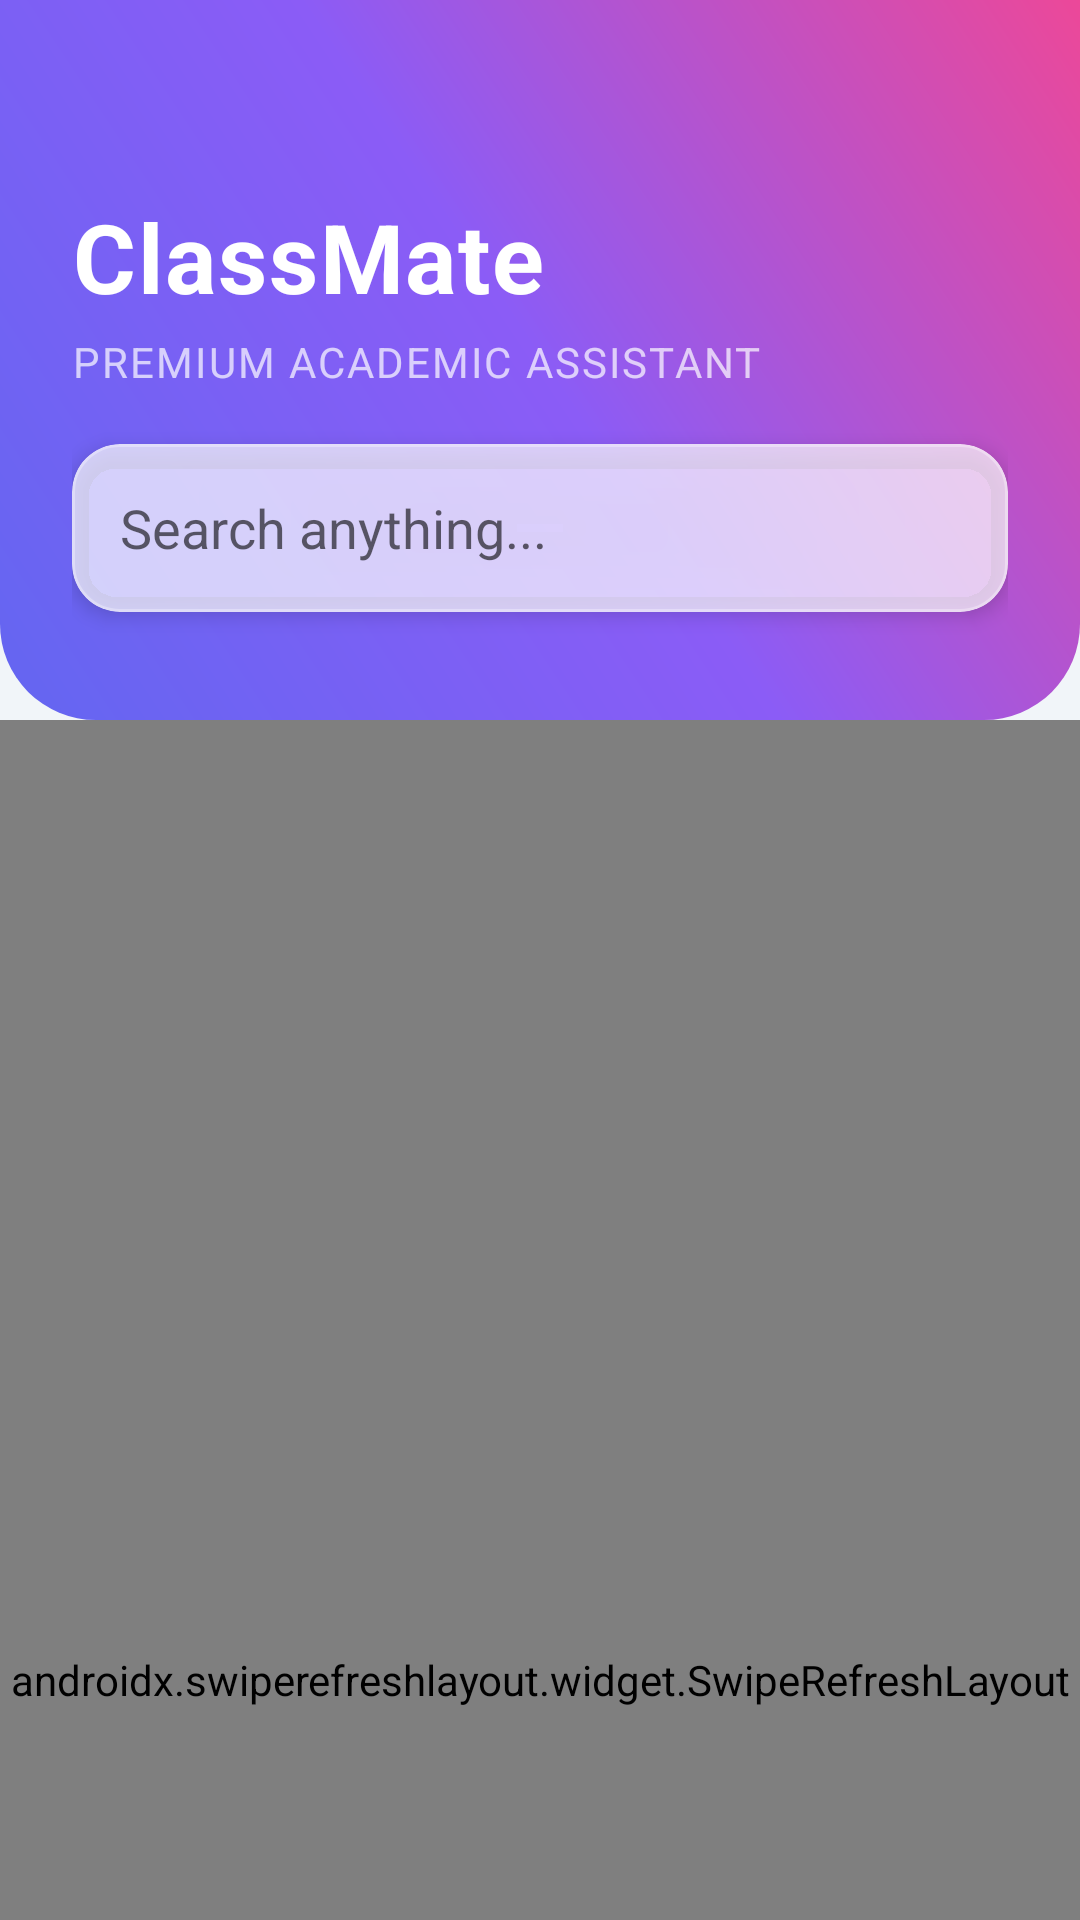

Android layout source for this screen:
<!-- AndroidManifest.xml: application theme Theme.ClassMate -->
<!-- res/layout/activity_main.xml -->
<?xml version="1.0" encoding="utf-8"?>
<androidx.coordinatorlayout.widget.CoordinatorLayout xmlns:android="http://schemas.android.com/apk/res/android"
    xmlns:app="http://schemas.android.com/apk/res-auto"
    xmlns:tools="http://schemas.android.com/tools"
    android:layout_width="match_parent"
    android:layout_height="match_parent"
    android:background="@color/gray_bg">

    <com.google.android.material.appbar.AppBarLayout
        android:id="@+id/appBar"
        android:layout_width="match_parent"
        android:layout_height="240dp"
        android:background="@android:color/transparent"
        app:elevation="0dp">

        <com.google.android.material.appbar.CollapsingToolbarLayout
            android:id="@+id/collapsingToolbar"
            android:layout_width="match_parent"
            android:layout_height="match_parent"
            app:contentScrim="@color/primary_indigo"
            app:layout_scrollFlags="scroll|exitUntilCollapsed|snap"
            app:titleEnabled="false">

            <View
                android:layout_width="match_parent"
                android:layout_height="match_parent"
                android:background="@drawable/header_gradient"
                app:layout_collapseMode="parallax" />

            <RelativeLayout
                android:layout_width="match_parent"
                android:layout_height="match_parent"
                android:padding="24dp"
                app:layout_collapseMode="parallax">

                <LinearLayout
                    android:id="@+id/welcomeContainer"
                    android:layout_width="wrap_content"
                    android:layout_height="wrap_content"
                    android:layout_marginTop="40dp"
                    android:orientation="vertical">

                    <TextView
                        android:id="@+id/welcomeText"
                        android:layout_width="wrap_content"
                        android:layout_height="wrap_content"
                        android:text="ClassMate"
                        android:textColor="@color/white"
                        android:textSize="32sp"
                        android:textStyle="bold"
                        android:letterSpacing="0.02" />

                    <TextView
                        android:layout_width="wrap_content"
                        android:layout_height="wrap_content"
                        android:layout_marginTop="4dp"
                        android:text="Premium Academic Assistant"
                        android:textColor="@color/glass_white"
                        android:textSize="14sp"
                        android:letterSpacing="0.05"
                        android:textAllCaps="true" />
                </LinearLayout>

                <com.google.android.material.card.MaterialCardView
                    android:layout_width="match_parent"
                    android:layout_height="56dp"
                    android:layout_alignParentBottom="true"
                    android:layout_marginBottom="12dp"
                    app:cardCornerRadius="16dp"
                    app:cardElevation="4dp"
                    app:cardBackgroundColor="@color/glass_white"
                    app:strokeWidth="1dp"
                    app:strokeColor="#4DFFFFFF">

                    <androidx.appcompat.widget.SearchView
                        android:id="@+id/searchView"
                        android:layout_width="match_parent"
                        android:layout_height="match_parent"
                        app:iconifiedByDefault="false"
                        app:queryHint="Search anything..."
                        app:searchIcon="@drawable/ic_search"
                        app:queryBackground="@android:color/transparent" />

                </com.google.android.material.card.MaterialCardView>

            </RelativeLayout>

            <com.google.android.material.appbar.MaterialToolbar
                android:id="@+id/toolbar"
                android:layout_width="match_parent"
                android:layout_height="?attr/actionBarSize"
                app:layout_collapseMode="pin"
                app:title="ClassMate"
                app:titleTextColor="@color/white"
                android:visibility="gone" />

        </com.google.android.material.appbar.CollapsingToolbarLayout>

    </com.google.android.material.appbar.AppBarLayout>

    <androidx.swiperefreshlayout.widget.SwipeRefreshLayout
        android:id="@+id/swipeRefresh"
        android:layout_width="match_parent"
        android:layout_height="match_parent"
        app:layout_behavior="@string/appbar_scrolling_view_behavior">

        <androidx.recyclerview.widget.RecyclerView
            android:id="@+id/dashboardRecyclerView"
            android:layout_width="match_parent"
            android:layout_height="match_parent"
            android:clipToPadding="false"
            android:padding="12dp"
            android:layout_marginTop="-20dp"
            tools:listitem="@layout/item_dashboard" />

    </androidx.swiperefreshlayout.widget.SwipeRefreshLayout>

</androidx.coordinatorlayout.widget.CoordinatorLayout>
<!-- res/layout/item_dashboard.xml (included above) -->
<?xml version="1.0" encoding="utf-8"?>
<com.google.android.material.card.MaterialCardView xmlns:android="http://schemas.android.com/apk/res/android"
    xmlns:app="http://schemas.android.com/apk/res-auto"
    android:layout_width="match_parent"
    android:layout_height="wrap_content"
    android:layout_margin="10dp"
    app:cardCornerRadius="24dp"
    app:cardElevation="8dp"
    app:cardBackgroundColor="@color/white"
    app:strokeWidth="1dp"
    app:strokeColor="#0D000000"
    android:clickable="true"
    android:focusable="true"
    android:stateListAnimator="@animator/card_lift">

    <LinearLayout
        android:id="@+id/cardLayout"
        android:layout_width="match_parent"
        android:layout_height="wrap_content"
        android:gravity="center"
        android:orientation="vertical"
        android:padding="24dp">

        <com.google.android.material.card.MaterialCardView
            android:id="@+id/iconContainer"
            android:layout_width="64dp"
            android:layout_height="64dp"
            android:layout_marginBottom="16dp"
            app:cardCornerRadius="20dp"
            app:cardElevation="4dp"
            app:cardBackgroundColor="@color/card_assignment">

            <ImageView
                android:id="@+id/itemIcon"
                android:layout_width="32dp"
                android:layout_height="32dp"
                android:layout_gravity="center"
                app:tint="@color/primary_indigo" />
        </com.google.android.material.card.MaterialCardView>

        <TextView
            android:id="@+id/itemTitle"
            android:layout_width="wrap_content"
            android:layout_height="wrap_content"
            android:text="Assignments"
            android:textColor="@color/black"
            android:textSize="15sp"
            android:textStyle="bold"
            android:textAlignment="center"
            android:letterSpacing="0.02"/>

    </LinearLayout>

</com.google.android.material.card.MaterialCardView>
<!-- resources referenced by this layout -->
<resources>
  <color name="black">#1E293B</color>
  <color name="card_assignment">#EEF2FF</color>
  <color name="glass_white">#B3FFFFFF</color>
  <color name="gray_bg">#F1F5F9</color>
  <color name="primary_indigo">#6366F1</color>
  <color name="white">#FFFFFF</color>
  <!-- drawable header_gradient (drawable) -->
  <?xml version="1.0" encoding="utf-8"?>
  <shape xmlns:android="http://schemas.android.com/apk/res/android">
      <gradient
          android:angle="45"
          android:endColor="@color/grad_end"
          android:centerColor="@color/grad_mid"
          android:startColor="@color/grad_start"
          android:type="linear" />
      <corners android:bottomLeftRadius="32dp" android:bottomRightRadius="32dp" />
  </shape>
  <style name="Theme.ClassMate" parent="Theme.MaterialComponents.Light.NoActionBar">
          
          <item name="colorPrimary">@color/primary_indigo</item>
          <item name="colorPrimaryVariant">@color/primary_indigo_dark</item>
          <item name="colorOnPrimary">@color/white</item>
          
          <item name="colorSecondary">@color/accent_violet</item>
          <item name="colorSecondaryVariant">@color/accent_violet</item>
          <item name="colorOnSecondary">@color/white</item>
          
          <item name="android:statusBarColor">@color/grad_start</item>
          <item name="android:windowLightStatusBar">false</item>
  
          <item name="android:windowBackground">@color/gray_bg</item>
          <item name="android:textColorPrimary">@color/black</item>
  
          
          <item name="shapeAppearanceLargeComponent">@style/ShapeAppearance.ClassMate.Large</item>
          <item name="shapeAppearanceMediumComponent">@style/ShapeAppearance.ClassMate.Medium</item>
          <item name="shapeAppearanceSmallComponent">@style/ShapeAppearance.ClassMate.Small</item>
      </style>
  <color name="grad_end">#EC4899</color>
  <color name="grad_mid">#8B5CF6</color>
  <color name="grad_start">#6366F1</color>
  <color name="primary_indigo_dark">#4F46E5</color>
  <color name="accent_violet">#8B5CF6</color>
  <style name="ShapeAppearance.ClassMate.Large" parent="ShapeAppearance.MaterialComponents.LargeComponent">
          <item name="cornerFamily">rounded</item>
          <item name="cornerSize">24dp</item>
      </style>
  <style name="ShapeAppearance.ClassMate.Medium" parent="ShapeAppearance.MaterialComponents.MediumComponent">
          <item name="cornerFamily">rounded</item>
          <item name="cornerSize">16dp</item>
      </style>
  <style name="ShapeAppearance.ClassMate.Small" parent="ShapeAppearance.MaterialComponents.SmallComponent">
          <item name="cornerFamily">rounded</item>
          <item name="cornerSize">8dp</item>
      </style>
</resources>
